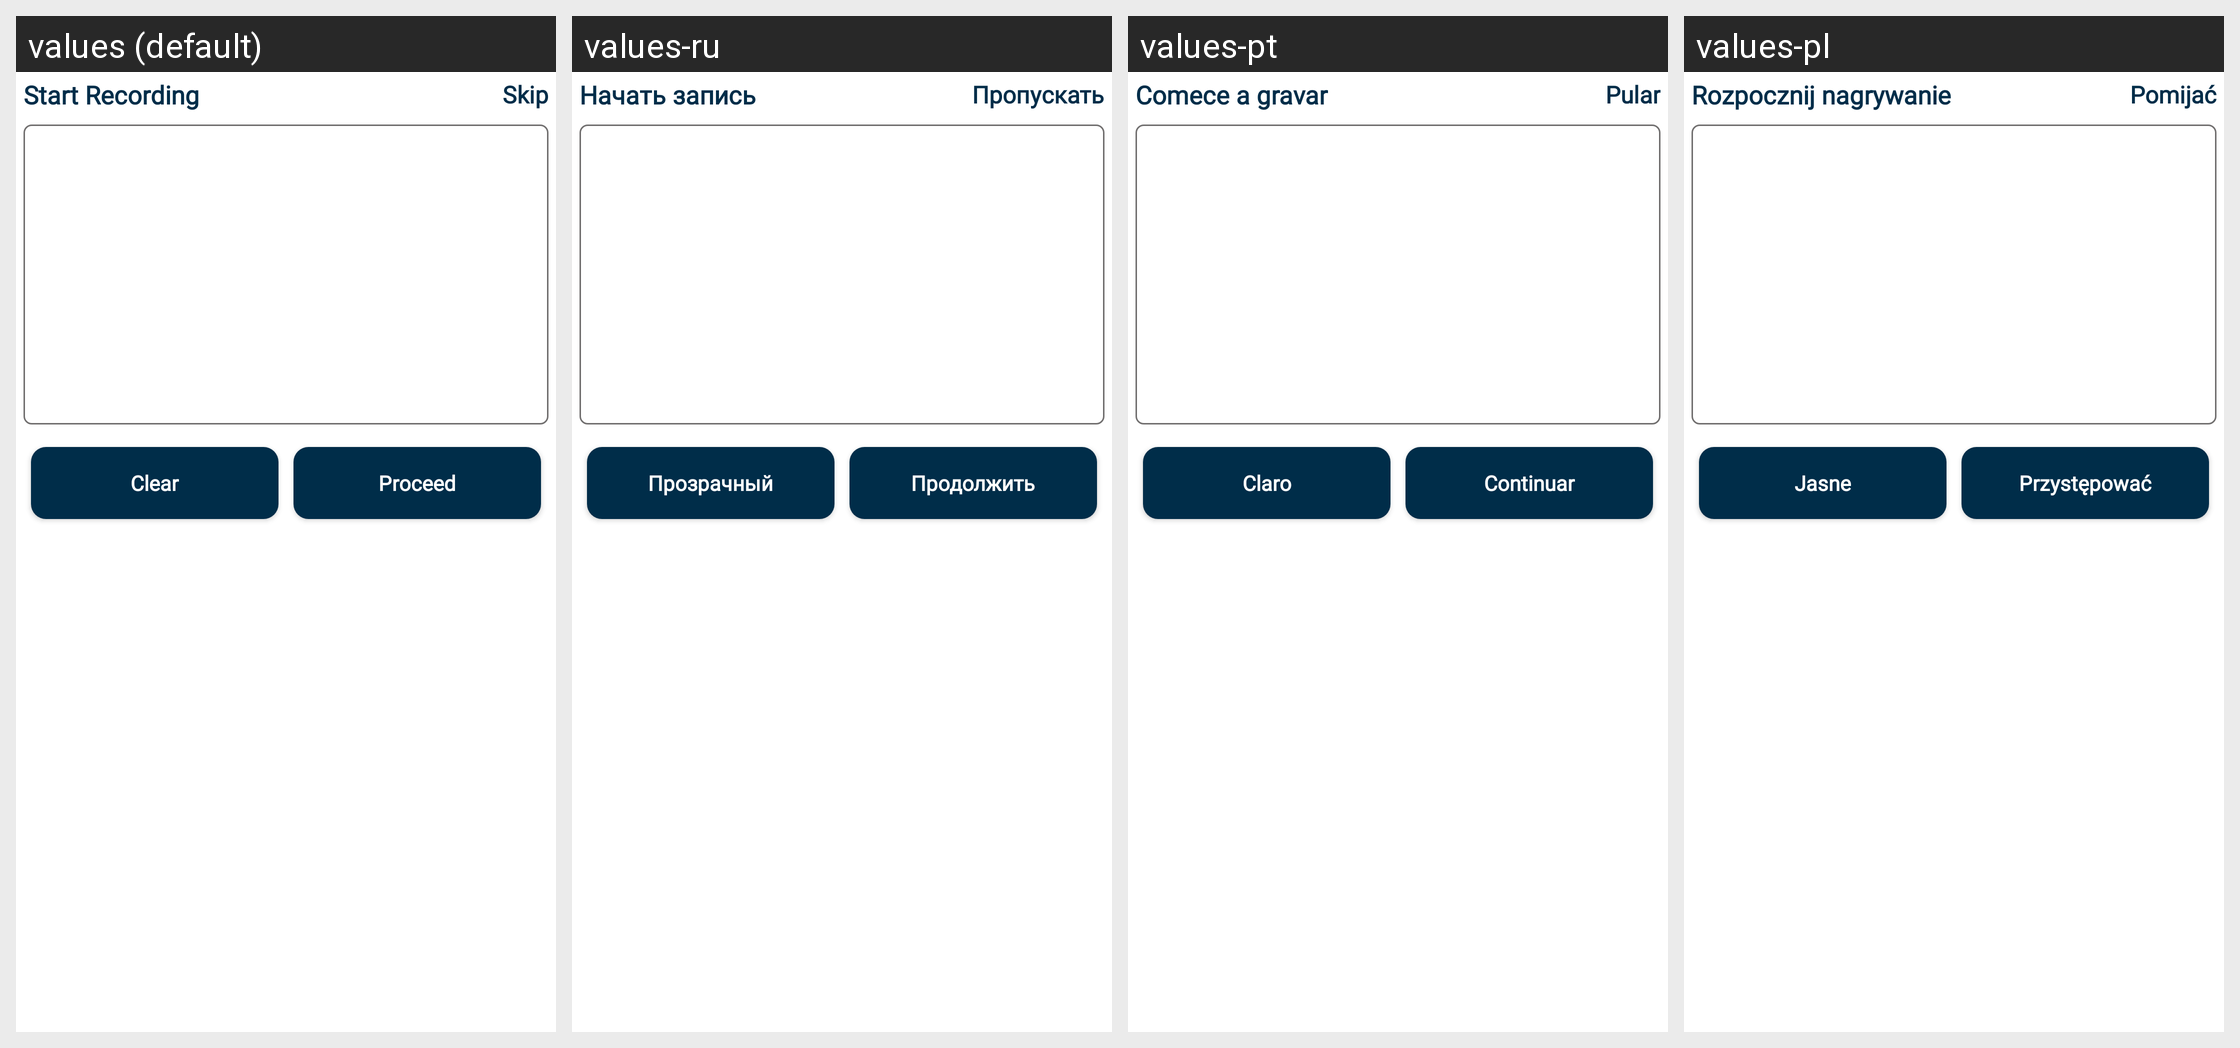

The Android screen above is rendered under several locales of the same app. Produce the string resources it draws, with the default and per-locale values.
Android screen res/layout/audio_nlp_dlg.xml rendered under 4 locales, left to right: values (default), values-ru, values-pt, values-pl. Device: Nexus 5 (rendered at 1080×1920; each locale shown at half size, 540×960, under a caption strip naming it); theme AppTheme.
Strings drawn on this screen, with the default value and each locale's value (text and hints the layout hard-codes, and strings that could not be matched under every locale, appear in the picture but are not listed):

start_recording
  values: Start Recording
  values-ru: Начать запись
  values-pt: Comece a gravar
  values-pl: Rozpocznij nagrywanie

skip_txt
  values: Skip
  values-ru: Пропускать
  values-pt: Pular
  values-pl: Pomijać

clear
  values: Clear
  values-ru: Прозрачный
  values-pt: Claro
  values-pl: Jasne

proceed
  values: Proceed
  values-ru: Продолжить
  values-pt: Continuar
  values-pl: Przystępować
